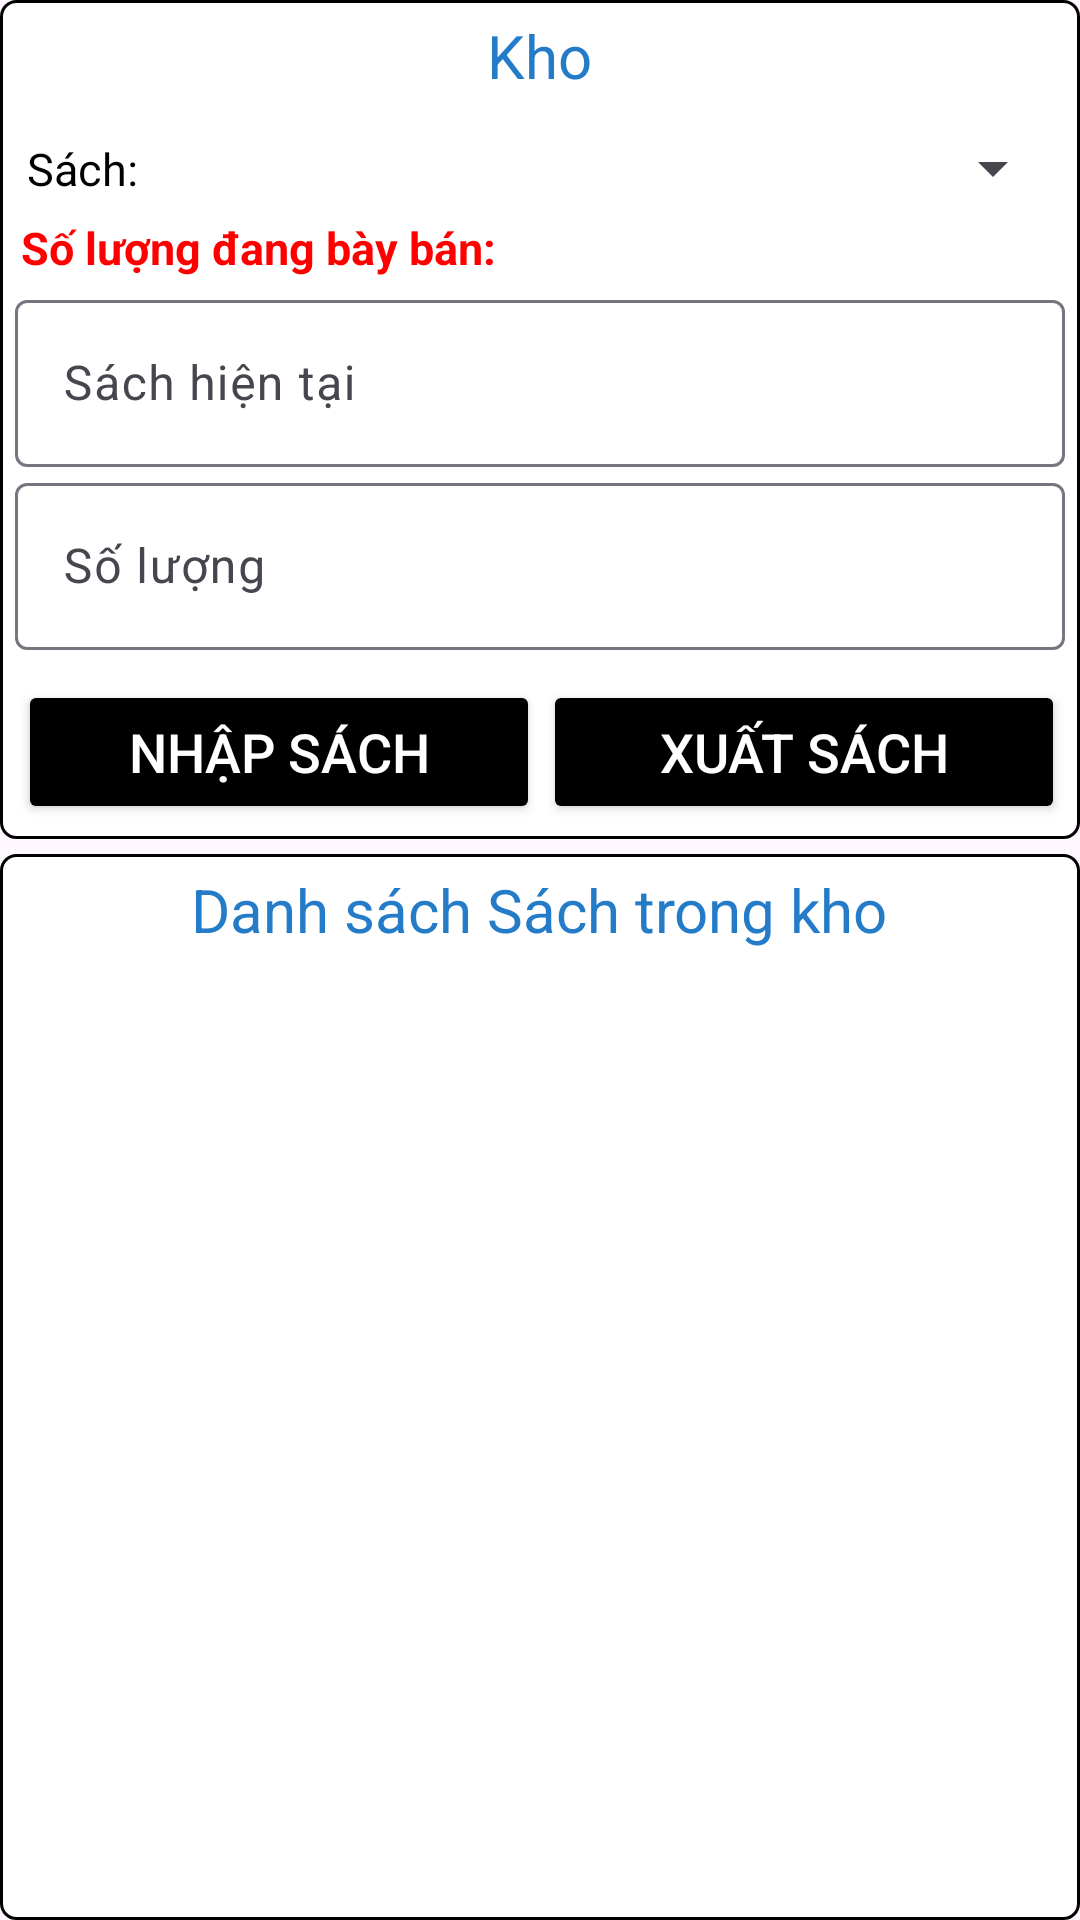

Here is an Android app screen rendered from its layout file. Give the layout XML and the strings, colors and styles it references.
<!-- AndroidManifest.xml: application theme Theme.OurDuan1Nhom8 -->
<!-- res/layout/fragment_kho.xml -->
<?xml version="1.0" encoding="utf-8"?>
<LinearLayout xmlns:android="http://schemas.android.com/apk/res/android"
    xmlns:tools="http://schemas.android.com/tools"
    android:layout_width="match_parent"
    android:layout_height="match_parent"
    tools:context=".fragment.KhoFragment"
    android:orientation="vertical"
    android:gravity="center"
    android:layout_margin="6.1618dp">

    
    <LinearLayout
        android:layout_width="match_parent"
        android:layout_height="wrap_content"
        android:gravity="center"
        android:padding="5dp"
        android:background="@drawable/custom_frame"
        android:orientation="vertical">
        <TextView
            android:layout_width="wrap_content"
            android:layout_height="wrap_content"
            android:text="Kho"
            android:textColor="#247BC8"
            android:layout_marginBottom="10dp"
            android:textSize="20dp"/>

        <LinearLayout
            android:layout_width="match_parent"
            android:layout_height="wrap_content"
            android:orientation="horizontal"
            android:gravity="center|left">


            <TextView
                android:layout_width="wrap_content"
                android:layout_height="wrap_content"
                android:text="Sách:"
                android:textSize="15dp"
                android:textColor="#000000"
                android:padding="4dp"
                android:layout_gravity="left"/>
            <Spinner
                android:layout_width="match_parent"
                android:layout_height="wrap_content"
                android:id="@+id/spinnerSachKho"/>

        </LinearLayout>

        <TextView
            android:layout_width="wrap_content"
            android:layout_height="wrap_content"
            android:text="Số lượng đang bày bán:"
            android:textSize="15dp"
            android:textStyle="bold"
            android:textColor="#FF0000"
            android:padding="2dp"
            android:id="@+id/txtSoLuongBayBan"
            android:layout_gravity="left"/>

        <com.google.android.material.textfield.TextInputLayout
            android:layout_width="match_parent"
            android:layout_height="wrap_content">
            <com.google.android.material.textfield.TextInputEditText
                android:layout_width="match_parent"
                android:layout_height="wrap_content"
                android:hint="Sách hiện tại"
                android:inputType="text"
                android:enabled="false"
                android:focusable="false"
                android:textColor="#5841E6"
                android:id="@+id/edtSachHienTaiKho">

            </com.google.android.material.textfield.TextInputEditText>
        </com.google.android.material.textfield.TextInputLayout>

        <com.google.android.material.textfield.TextInputLayout
            android:layout_width="match_parent"
            android:layout_height="wrap_content">
            <com.google.android.material.textfield.TextInputEditText
                android:layout_width="match_parent"
                android:layout_height="wrap_content"
                android:hint="Số lượng"
                android:inputType="number"
                android:textColor="#5841E6"
                android:id="@+id/edtSoluongKho">

            </com.google.android.material.textfield.TextInputEditText>
        </com.google.android.material.textfield.TextInputLayout>

        <LinearLayout
            android:layout_width="match_parent"
            android:layout_height="wrap_content"
            android:layout_marginTop="10dp"
            android:orientation="horizontal">

            <Button
                android:layout_weight="1"
                android:layout_width="0dp"
                android:layout_height="wrap_content"
                android:text="Nhập sách"
                android:id="@+id/btnNhapSachKho"
                android:textColor="@color/white"
                android:padding="5dp"
                android:layout_marginLeft="1dp"
                android:layout_marginRight="1dp"
                android:backgroundTint="@color/black"
                android:textSize="18dp"/>

            <Button
                android:layout_weight="1"
                android:layout_width="0dp"
                android:layout_height="wrap_content"
                android:text="Xuất sách"
                android:id="@+id/btnXuatSachKho"
                android:textColor="@color/white"
                android:padding="5dp"
                android:backgroundTint="@color/black"
                android:textSize="18dp"/>

        </LinearLayout>

    </LinearLayout>

    <LinearLayout
        android:layout_width="match_parent"
        android:layout_height="match_parent"
        android:gravity="center"
        android:padding="5dp"
        android:layout_marginTop="5dp"
        android:background="@drawable/custom_frame"
        android:orientation="vertical">
        <TextView
            android:layout_width="wrap_content"
            android:layout_height="wrap_content"
            android:text="Danh sách Sách trong kho"
            android:textColor="#247BC8"
            android:layout_marginBottom="10dp"
            android:textSize="20dp"/>

        <androidx.recyclerview.widget.RecyclerView
            android:layout_width="match_parent"
            android:layout_height="match_parent"
            android:padding="5dp"
            tools:listitem="@layout/item_rc_kho"
            android:id="@+id/rcvDSKho"/>

    </LinearLayout>

</LinearLayout>
<!-- res/layout/item_rc_kho.xml (included above) -->
<?xml version="1.0" encoding="utf-8"?>
<LinearLayout xmlns:android="http://schemas.android.com/apk/res/android"
    android:layout_width="match_parent"
    android:layout_height="66.1618dp"
    android:orientation="horizontal"
    android:gravity="center|left"
    android:layout_marginTop="6.1618dp"
    android:background="@drawable/item_frame_and_bg">

    <LinearLayout
        android:layout_weight="8"
        android:layout_width="0dp"
        android:layout_height="wrap_content"
        android:orientation="vertical"
        android:gravity="center|left"
        android:background="@drawable/item_frame_and_bg">
    <TextView
        android:layout_width="wrap_content"
        android:layout_height="wrap_content"
        android:text="Vị trí"
        android:layout_marginLeft="15dp"
        android:textStyle="bold"
        android:textColor="#5841E6"
        android:id="@+id/txtIndexKho"
        android:textSize="16.1618dp"/>

    <TextView
        android:layout_width="wrap_content"
        android:layout_height="wrap_content"
        android:text="Tên sách"
        android:layout_marginLeft="15dp"
        android:textColor="#5841E6"
        android:id="@+id/txtTenSachKho"
        android:textSize="14.1618dp"/>

    <TextView
        android:layout_width="wrap_content"
        android:layout_height="wrap_content"
        android:text="Số lượng trong kho"
        android:layout_marginLeft="15dp"
        android:textColor="#5841E6"
        android:id="@+id/txtSoLuongKho"
        android:textSize="14.1618dp"/>

    </LinearLayout>
    <ImageView
        android:layout_weight="1"
        android:layout_width="0dp"
        android:layout_height="wrap_content"
        android:src="@drawable/edit"
        android:id="@+id/ivEditKho"/>
    <ImageView
        android:layout_weight="1"
        android:layout_width="0dp"
        android:layout_height="wrap_content"
        android:src="@drawable/ic_delete"
        android:id="@+id/ivDeleteKho"/>

</LinearLayout>
<!-- resources referenced by this layout -->
<resources>
  <color name="black">#FF000000</color>
  <color name="white">#FFFFFFFF</color>
  <!-- drawable custom_frame (drawable) -->
  <?xml version="1.0" encoding="utf-8"?>
  <shape xmlns:android="http://schemas.android.com/apk/res/android">
      <stroke android:color="@color/black"
          android:width="1dp" />
      <corners android:radius="5dp"/>
      <solid android:color="@color/white"/>
  </shape>
  <!-- drawable item_frame_and_bg (drawable) -->
  <?xml version="1.0" encoding="utf-8"?>
  <shape xmlns:android="http://schemas.android.com/apk/res/android">
      <stroke android:width="1dp" android:color="#E5F6FF"/>
      <corners android:radius="15dp"/>
      <solid android:color="#E0ECD3" />
  </shape>
  <style name="Theme.OurDuan1Nhom8" parent="Base.Theme.OurDuan1Nhom8" />
  <style name="Base.Theme.OurDuan1Nhom8" parent="Theme.Material3.DayNight.NoActionBar">
          
          
      </style>
</resources>
